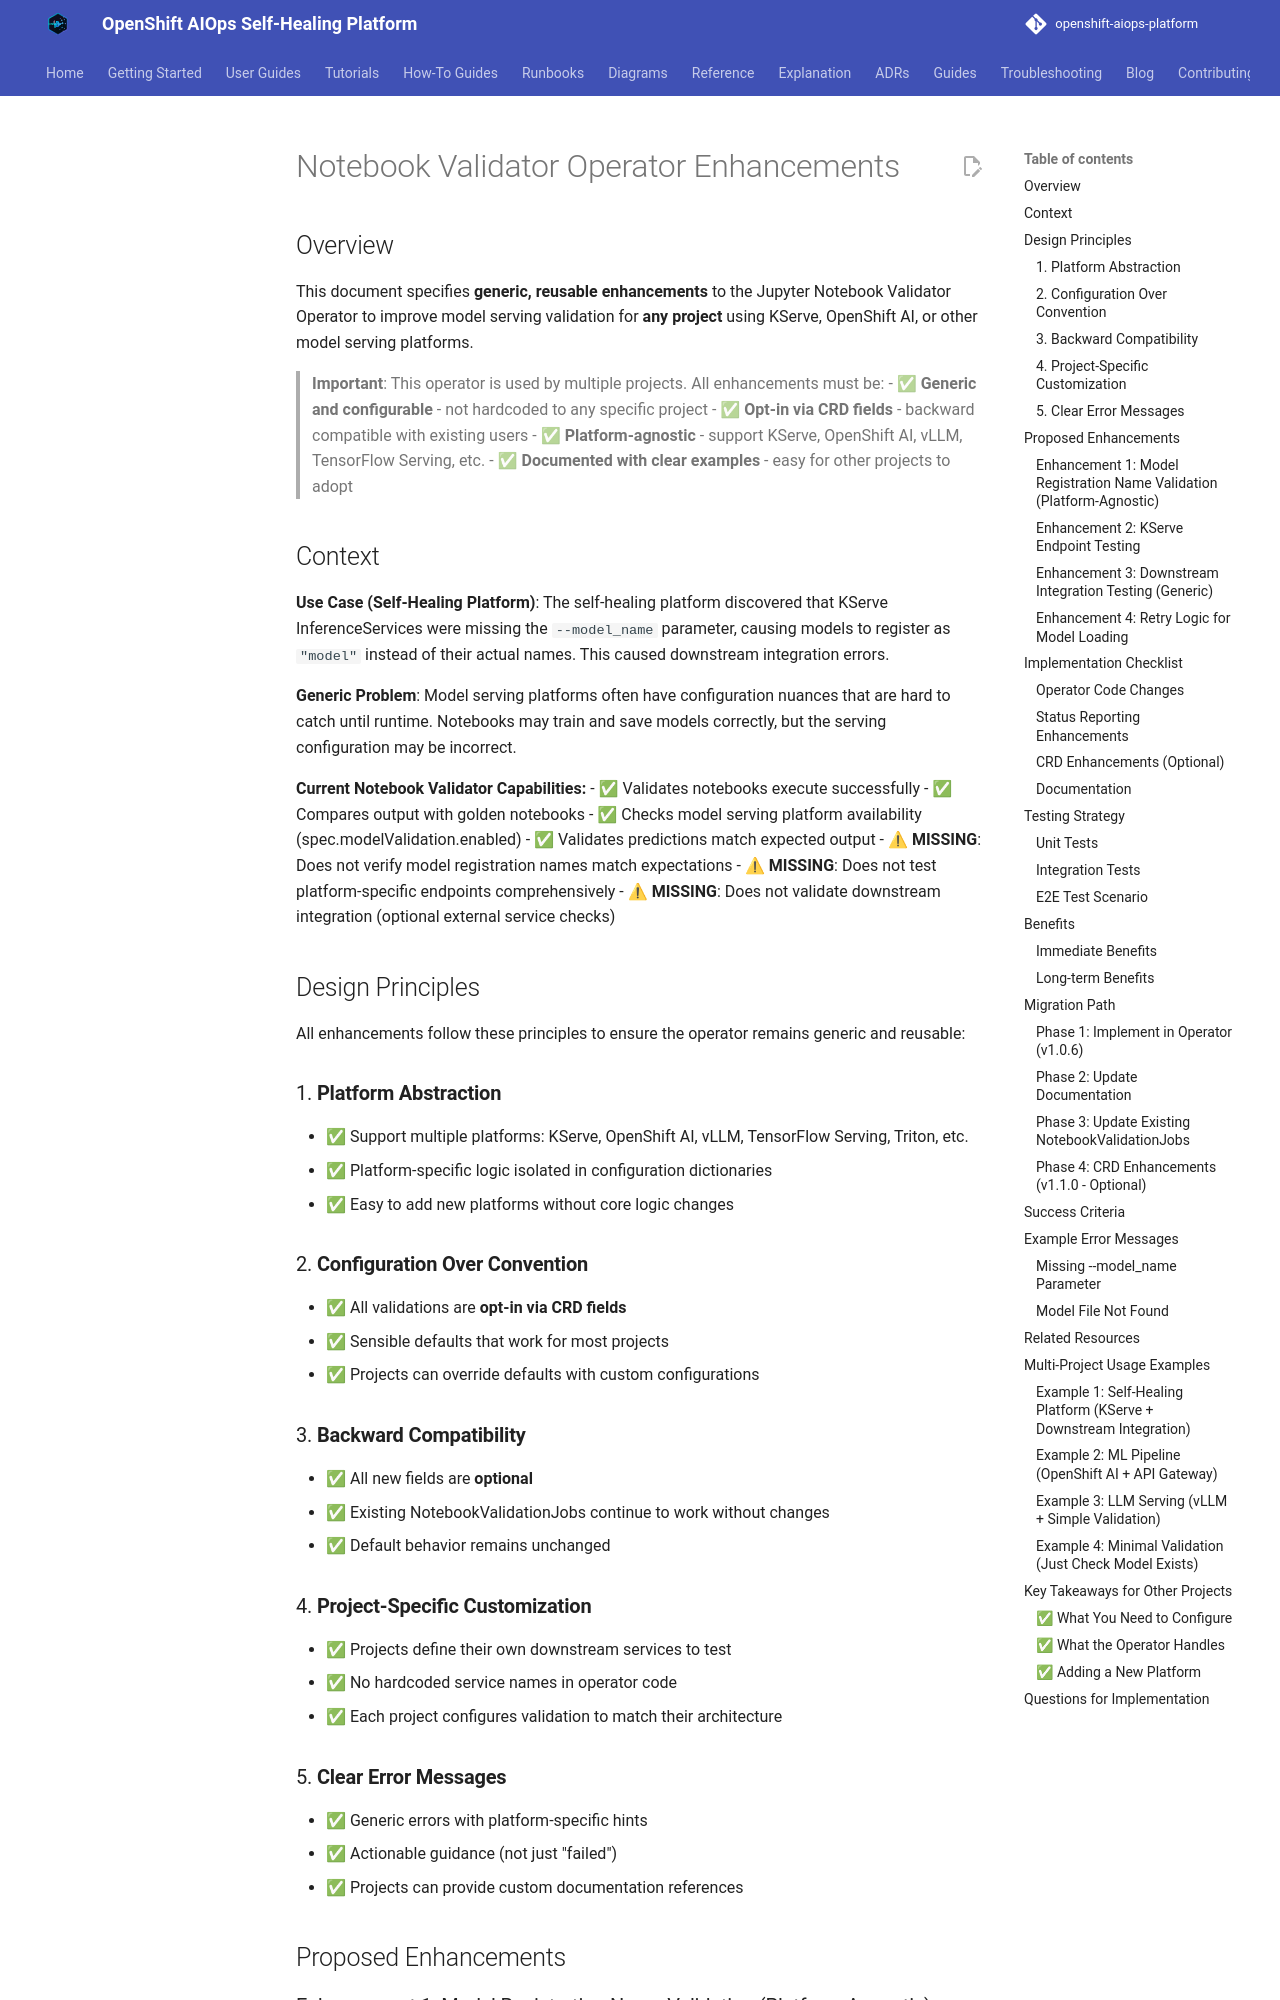

repository: KubeHeal/openshift-aiops-platform · page: research/NOTEBOOK_VALIDATOR_ENHANCEMENTS/index.html · generator: mkdocs

# Notebook Validator Operator Enhancements

## Overview

This document specifies **generic, reusable enhancements** to the Jupyter Notebook Validator Operator to improve model serving validation for **any project** using KServe, OpenShift AI, or other model serving platforms.

> **Important**: This operator is used by multiple projects. All enhancements must be:
> - ✅ **Generic and configurable** - not hardcoded to any specific project
> - ✅ **Opt-in via CRD fields** - backward compatible with existing users
> - ✅ **Platform-agnostic** - support KServe, OpenShift AI, vLLM, TensorFlow Serving, etc.
> - ✅ **Documented with clear examples** - easy for other projects to adopt

## Context

**Use Case (Self-Healing Platform)**: The self-healing platform discovered that KServe InferenceServices were missing the `--model_name` parameter, causing models to register as `"model"` instead of their actual names. This caused downstream integration errors.

**Generic Problem**: Model serving platforms often have configuration nuances that are hard to catch until runtime. Notebooks may train and save models correctly, but the serving configuration may be incorrect.

**Current Notebook Validator Capabilities:**
- ✅ Validates notebooks execute successfully
- ✅ Compares output with golden notebooks
- ✅ Checks model serving platform availability (spec.modelValidation.enabled)
- ✅ Validates predictions match expected output
- ⚠ **MISSING**: Does not verify model registration names match expectations
- ⚠ **MISSING**: Does not test platform-specific endpoints comprehensively
- ⚠ **MISSING**: Does not validate downstream integration (optional external service checks)

## Design Principles

All enhancements follow these principles to ensure the operator remains generic and reusable:

### 1. **Platform Abstraction**
- ✅ Support multiple platforms: KServe, OpenShift AI, vLLM, TensorFlow Serving, Triton, etc.
- ✅ Platform-specific logic isolated in configuration dictionaries
- ✅ Easy to add new platforms without core logic changes

### 2. **Configuration Over Convention**
- ✅ All validations are **opt-in via CRD fields**
- ✅ Sensible defaults that work for most projects
- ✅ Projects can override defaults with custom configurations

### 3. **Backward Compatibility**
- ✅ All new fields are **optional**
- ✅ Existing NotebookValidationJobs continue to work without changes
- ✅ Default behavior remains unchanged

### 4. **Project-Specific Customization**
- ✅ Projects define their own downstream services to test
- ✅ No hardcoded service names in operator code
- ✅ Each project configures validation to match their architecture

### 5. **Clear Error Messages**
- ✅ Generic errors with platform-specific hints
- ✅ Actionable guidance (not just "failed")
- ✅ Projects can provide custom documentation references

## Proposed Enhancements
